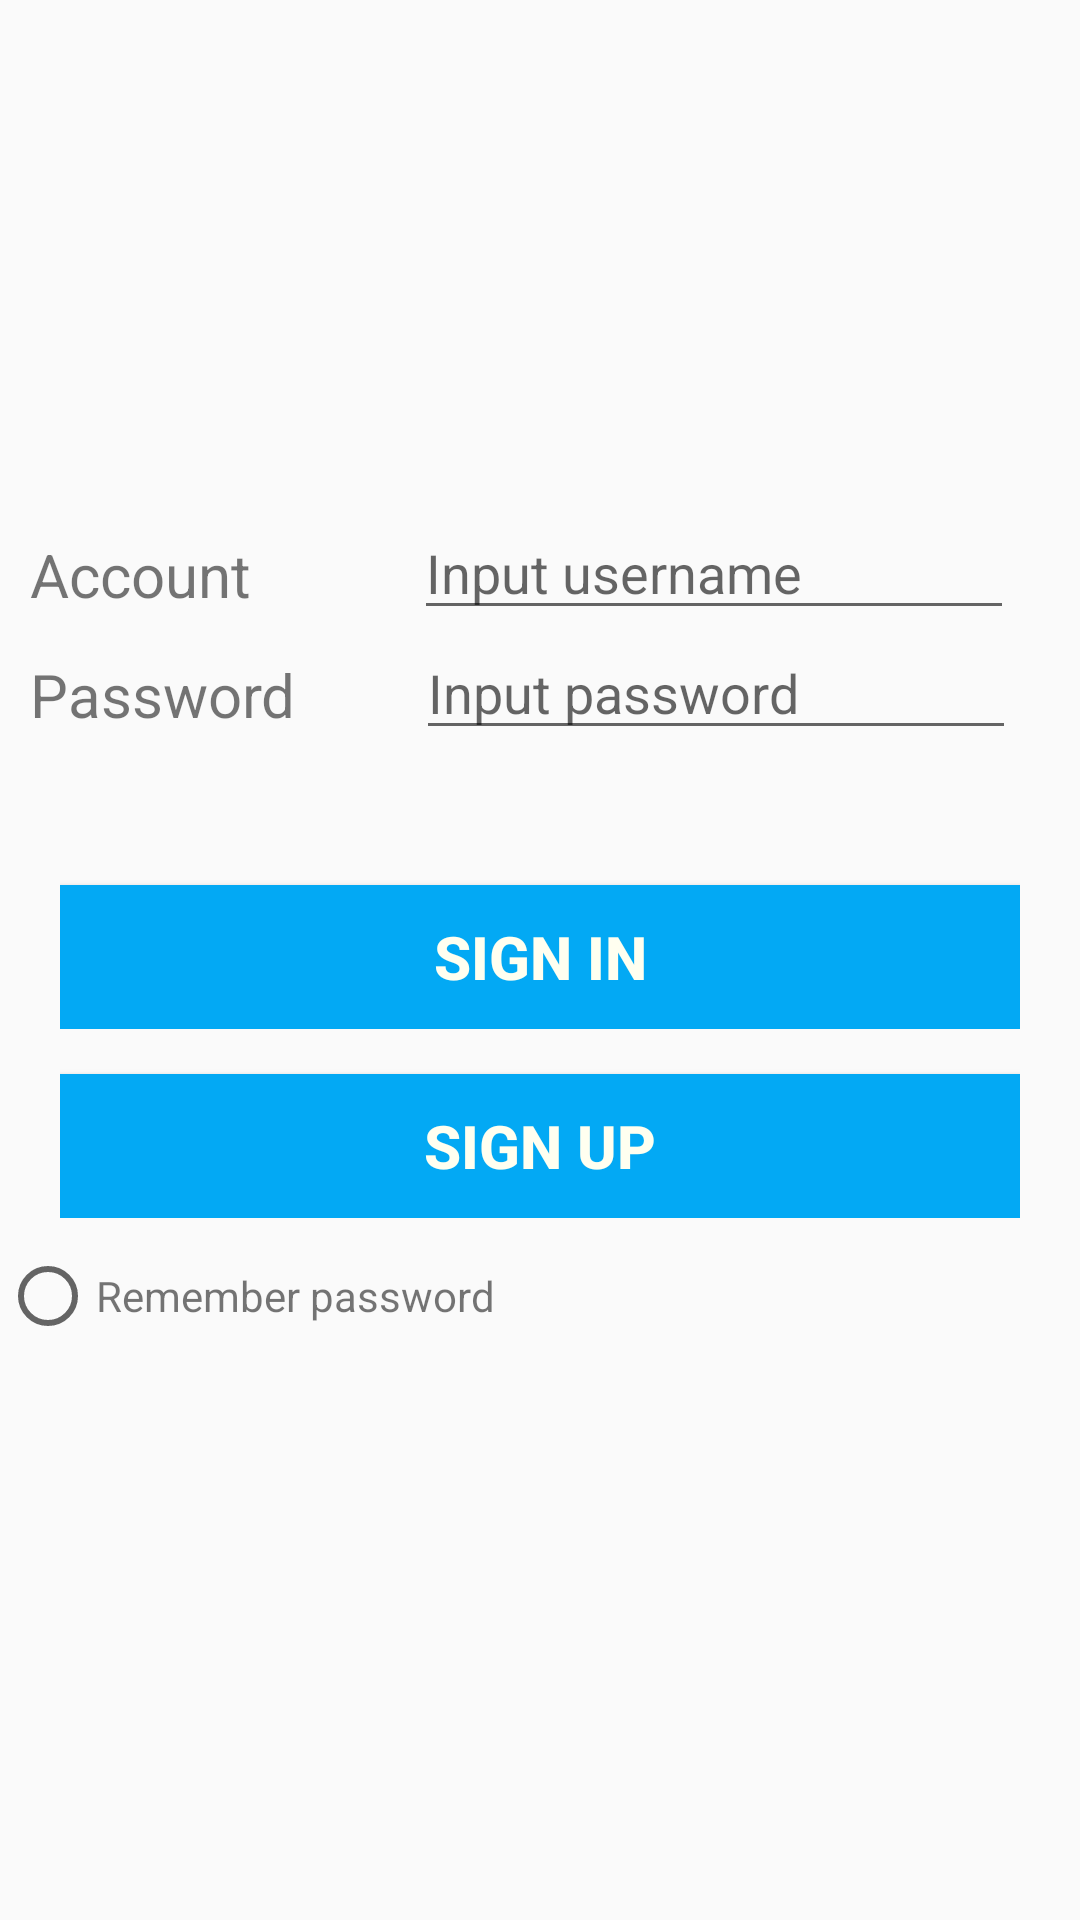

Layout XML and referenced resources for this Android screen:
<!-- AndroidManifest.xml: application theme AppTheme -->
<!-- res/layout/activity_main.xml -->
<?xml version="1.0" encoding="utf-8"?>
<LinearLayout xmlns:android="http://schemas.android.com/apk/res/android"
    android:layout_width="match_parent"
    android:layout_height="match_parent"
    android:orientation="vertical">

    
    <LinearLayout
        android:layout_width="wrap_content"
        android:layout_height="wrap_content">

        <ImageView
            android:layout_marginTop="50dp"
            android:layout_width="326dp"
            android:layout_height="80dp"
            android:layout_marginBottom="40dp"
            android:src="@mipmap/ic_launcher" />
    </LinearLayout>

    
    <LinearLayout
        android:layout_width="match_parent"
        android:layout_height="wrap_content"
        android:layout_marginLeft="10dp"
        android:layout_marginRight="10dp">

        <TextView
            android:layout_width="88dp"
            android:layout_height="wrap_content"
            android:layout_marginEnd="40dp"
            android:layout_marginRight="40dp"
            android:text="Account"
            android:textSize="20sp" />

        <EditText
            android:id="@+id/login_username"
            android:layout_width="200dp"
            android:layout_height="40dp"
            android:layout_marginEnd="20dp"
            android:layout_marginRight="20dp"
            android:hint="Input username" />
    </LinearLayout>

    
    <LinearLayout
        android:layout_width="wrap_content"
        android:layout_height="wrap_content"
        android:layout_marginLeft="10dp"
        android:layout_marginRight="10dp">

        <TextView
            android:layout_width="wrap_content"
            android:layout_height="wrap_content"
            android:layout_marginRight="40dp"
            android:text="Password"
            android:textSize="20sp" />

        <EditText
            android:id="@+id/login_password"
            android:layout_width="200dp"
            android:layout_height="40dp"
            android:layout_marginRight="20dp"
            android:hint="Input password"
            android:layout_marginEnd="20dp" />
    </LinearLayout>

    
    <LinearLayout
        android:layout_width="match_parent"
        android:layout_height="wrap_content"
        android:layout_marginLeft="20dp"
        android:layout_marginRight="20dp"
        android:layout_marginTop="30dp">

        <Button
            android:id="@+id/signInButton"
            android:text="Sign in"
            android:layout_width="match_parent"
            android:layout_height="match_parent"
            android:layout_marginTop="15dp"
            android:background="#03A9F4"
            android:gravity="center"
            android:textColor="#FFFFF0"
            android:textSize="20sp"
            android:textStyle="bold" />
    </LinearLayout>

    
    <LinearLayout
        android:layout_width="match_parent"
        android:layout_height="wrap_content"
        android:layout_marginLeft="20dp"
        android:layout_marginRight="20dp">

        <Button
            android:id="@+id/signUpButton"
            android:text="Sign up"
            android:layout_width="match_parent"
            android:layout_height="match_parent"
            android:layout_marginTop="15dp"
            android:background="#03A9F4"
            android:gravity="center"
            android:textColor="#FFFFF0"
            android:textSize="20sp"
            android:textStyle="bold" />
    </LinearLayout>

    
    <LinearLayout
        android:layout_width="wrap_content"
        android:layout_height="wrap_content"
        android:layout_marginTop="10dp"
        android:layout_marginRight="7dp">

        <RadioButton
            android:layout_width="wrap_content"
            android:layout_height="wrap_content" />

        <TextView
            android:layout_width="199dp"
            android:layout_height="32dp"
            android:text="@string/RememberPassword" />

        <TextView
            android:layout_width="wrap_content"
            android:layout_height="wrap_content"
            android:layout_marginLeft="160dp"
            android:text="Help" />
    </LinearLayout>


</LinearLayout>
<!-- resources referenced by this layout -->
<resources>
  <string name="RememberPassword">Remember password</string>
  <style name="AppTheme" parent="Theme.AppCompat.Light.DarkActionBar">
          <item name="colorPrimary">@color/colorPrimary</item>
          <item name="colorPrimaryDark">@color/colorPrimaryDark</item>
          <item name="colorAccent">@color/colorAccent</item>
      </style>
  <color name="colorPrimary">#665AE7</color>
  <color name="colorPrimaryDark">#3700B3</color>
  <color name="colorAccent">#03DAC5</color>
</resources>
